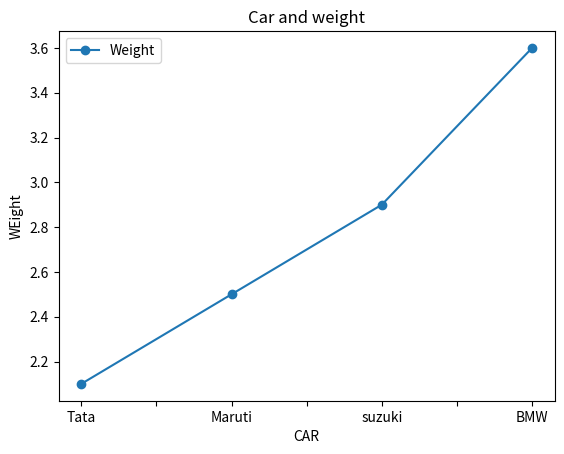

Write the Python code that produced this figure.
import pandas as pd
import matplotlib.pyplot as plt

car = ["Tata","Maruti","suzuki","BMW"]
weight = [2.1,2.5,2.9,3.6]
data = {"Car" : car, "Weight" : weight}
df = pd.DataFrame(data)
print(df)
df.plot(x="Car",y="Weight",kind="line", marker="o")
plt.xlabel("CAR")
plt.ylabel("WEight")
plt.title("Car and weight")
plt.show()
